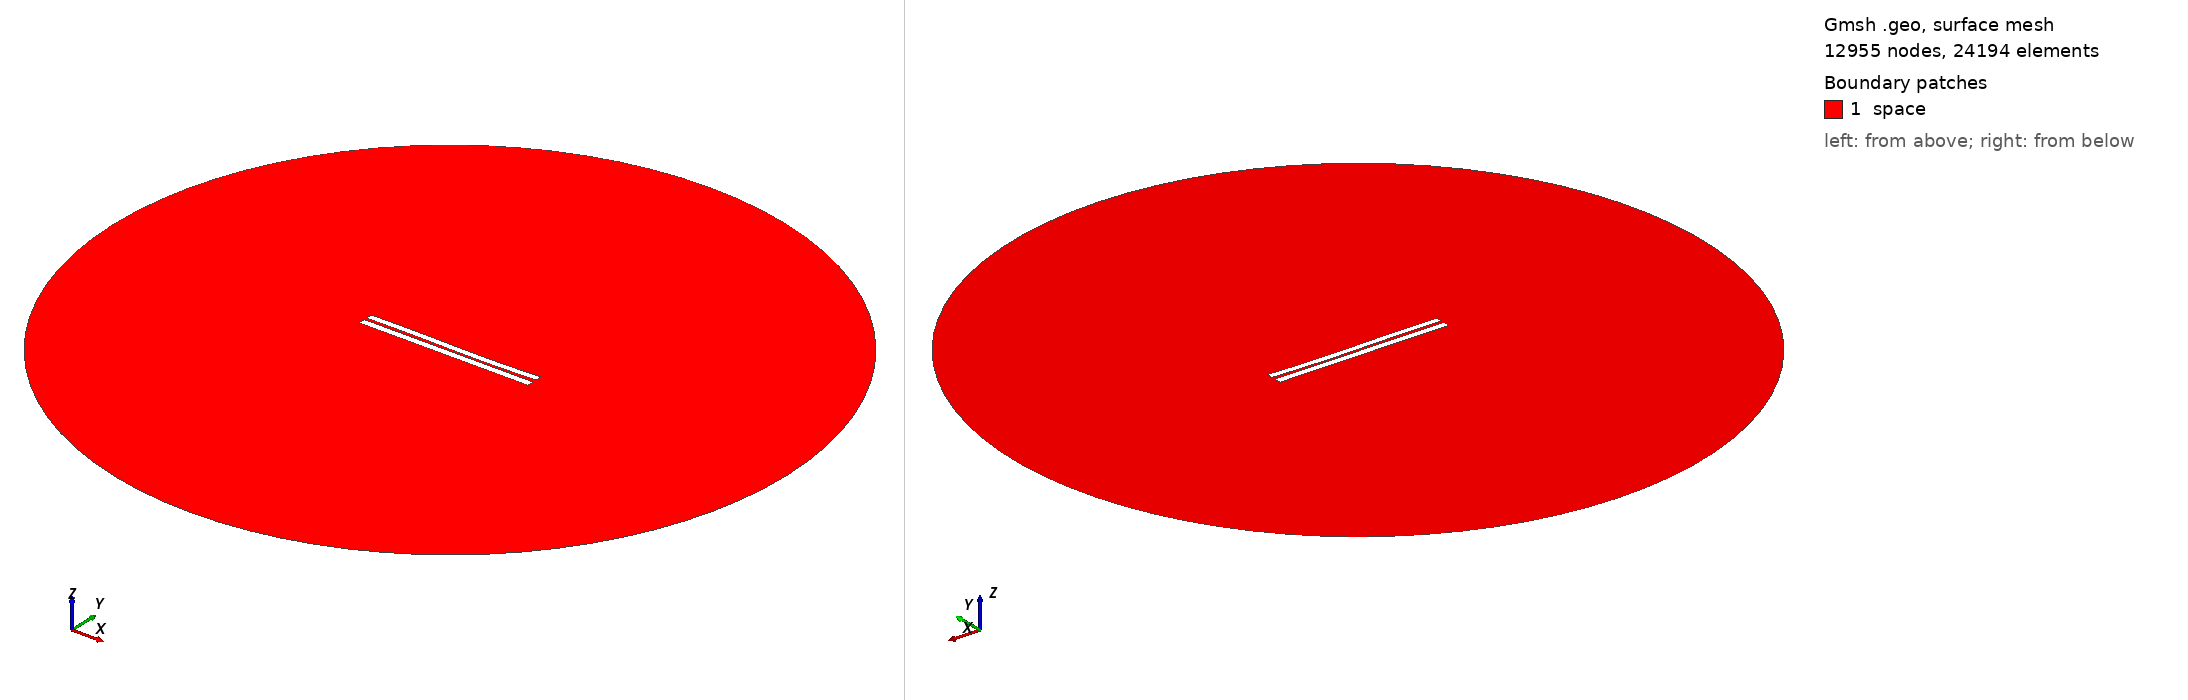

Gmsh geometry script, surface-meshed: 12955 nodes, 24194 surface elements. Boundary patches (legend numbers): 1 space. Left view from above one corner, right view from below the opposite corner. Legend entries are the model's physical surfaces. The drawing asked Gmsh for element sizes between 1% and 20% of the model's largest extent; the script's own settings can give other sizes.

=== 3273.geo (drawn) ===
//---------------------------------------
// Geometry kernel
//---------------------------------------

SetFactory("OpenCASCADE");



//---------------------------------------
// Parameters of the geometry
//---------------------------------------

// Overetch of the upper plate
overetch = 0.125;

// Distance between the plates
distance = 1.5;

// Discretization over the x axis (for the deformation)
nx = 50; 

// Length of the plate
L = 100 - overetch; 

// Number of modes
n = 4; 

// 1st mode coefficient
coeff(1) = -0.075;
beta(1) = 0.596864 * 3.1415926535 / L;

// 2nd mode coefficient
coeff(2) = -0.15;
beta(2) = 1.49418 * 3.1415926535 / L;

// 3rd mode coefficient
coeff(3) = 0.15;
beta(3) = 2.50025 * 3.1415926535 / L;

// 4th mode coefficient
coeff(4) = 0.0;
beta(4) = 3.49999 * 3.1415926535 / L;



//---------------------------------------
// Upper plate (deformed rectangle)
//---------------------------------------

// Coordiantes of the upper plate
xmin = -50;
xmax = 50 - overetch;

// Height of the upper plate
yheight = 4 - 2 * overetch;

// Indexes of the points
UpperID[] = {};
LowerID[] = {};
LeftID[] = {};
RightID[] = {};

// Point index
p = 1;

// Horizontal edges
For i In {1:nx}
    x = xmin + (i-1)*(xmax - xmin)/(nx-1);

    y_bottom = distance / 2 + overetch;
    For j In {1:n}
        C = (Cosh(beta(j)*L) + Cos(beta(j)*L)) / (Sinh(beta(j)*L) + Sin(beta(j)*L));
        y_bottom  = y_bottom + coeff(j) * (Cosh(beta(j)*(x+50)) - Cos(beta(j)*(x+50)) - C * (Sinh(beta(j)*(x+50)) - Sin(beta(j)*(x+50))));
    EndFor

    y_top = y_bottom + yheight;

    Point(p) = {x, y_top, 0, 1.0};
    UpperID[i] = p;
    p = p + 1;

    Point(p) = {x, y_bottom, 0, 1.0};
    LowerID[i] = p;
    p = p + 1;
EndFor

// Create point lists
UpperPts[] = {}; LowerPts[] = {};
For i In {1:nx}
  UpperPts[] += {UpperID[i]};
  LowerPts[] += {LowerID[i]};
EndFor

// Build splines
Spline(1) = {UpperPts[]};
Spline(2) = {LowerPts[]};
Line(3) = {LowerPts[nx-1], UpperPts[nx-1]};
Line(4) = {LowerPts[0], UpperPts[0]};

// Build the plane surface
Curve Loop(1) = {2, 3, -1, -4};
Plane Surface(1) = {1};



//---------------------------------------
// Lower plate (rectangle)
//---------------------------------------

// Vertices
Point(1001) = {-50, -1, 0, 1.0};
Point(1002) = { 50, -1, 0, 1.0};
Point(1003) = { 50,  -5, 0, 1.0};
Point(1004) = {-50,  -5, 0, 1.0};

// Edges
Line(5) = {1001, 1002};
Line(6) = {1002, 1003};
Line(7) = {1003, 1004};
Line(8) = {1004, 1001};

// Plane surface
Line Loop(2) = {5, 6, 7, 8};
Plane Surface(2) = {2}; 



//---------------------------------------
// Outer (fictious) boundary
//---------------------------------------

// Points
Point(1005) = {0, 0, 0};       // Center
Point(1006) = {200, 0, 0};     // Start point
Point(1007) = {0, 200, 0};     // 90 degrees
Point(1008) = {-200, 0, 0};    // 180 degrees
Point(1009) = {0, -200, 0};    // 270 degrees

// Circle arcs (each needs start, center, end)
Circle(9) = {1006, 1005, 1007};
Circle(10) = {1007, 1005, 1008};
Circle(11) = {1008, 1005, 1009};
Circle(12) = {1009, 1005, 1006};

// Plane surface for the entire domain
Curve Loop(3) = {9, 10, 11, 12};
Surface(3) = {3};

// Subtract the plates from the whole domain to obtain the actual domain where we want to solve the equations
BooleanDifference{ Surface{3}; Delete; }{ Surface{1}; Surface{2}; Delete; }




//---------------------------------------
// Transfinite Lines/Curves
//---------------------------------------

// Set the number of points on the boundaries
r = 7;

// Plates
Transfinite Curve {1, 2} = 50*r Using Progression 1;
Transfinite Curve {3, 4} = 2*r Using Progression 1;
Transfinite Line {5, 7} = 50*r Using Progression 1;
Transfinite Line {6, 8} = 2*r Using Progression 1;

// Outer boundary
Transfinite Line {9, 10, 11, 12} = 20 Using Progression 1;



//---------------------------------------
// Physical groups
//---------------------------------------                

// Physical curves (boundaries)
Physical Line("force_segment", 10) = {2};
Physical Line("upper_plate", 11) = {1, 3, 4};
Physical Line("lower_plate", 12) = {5, 6, 7, 8};
Physical Line("boundary", 20) = {9, 10, 11, 12};

// Physical Surfaces
Physical Surface("space", 30) = {3};



//---------------------------------------
// 6. Generate the Mesh
//---------------------------------------

// 2D mesh generation
Mesh 2;
